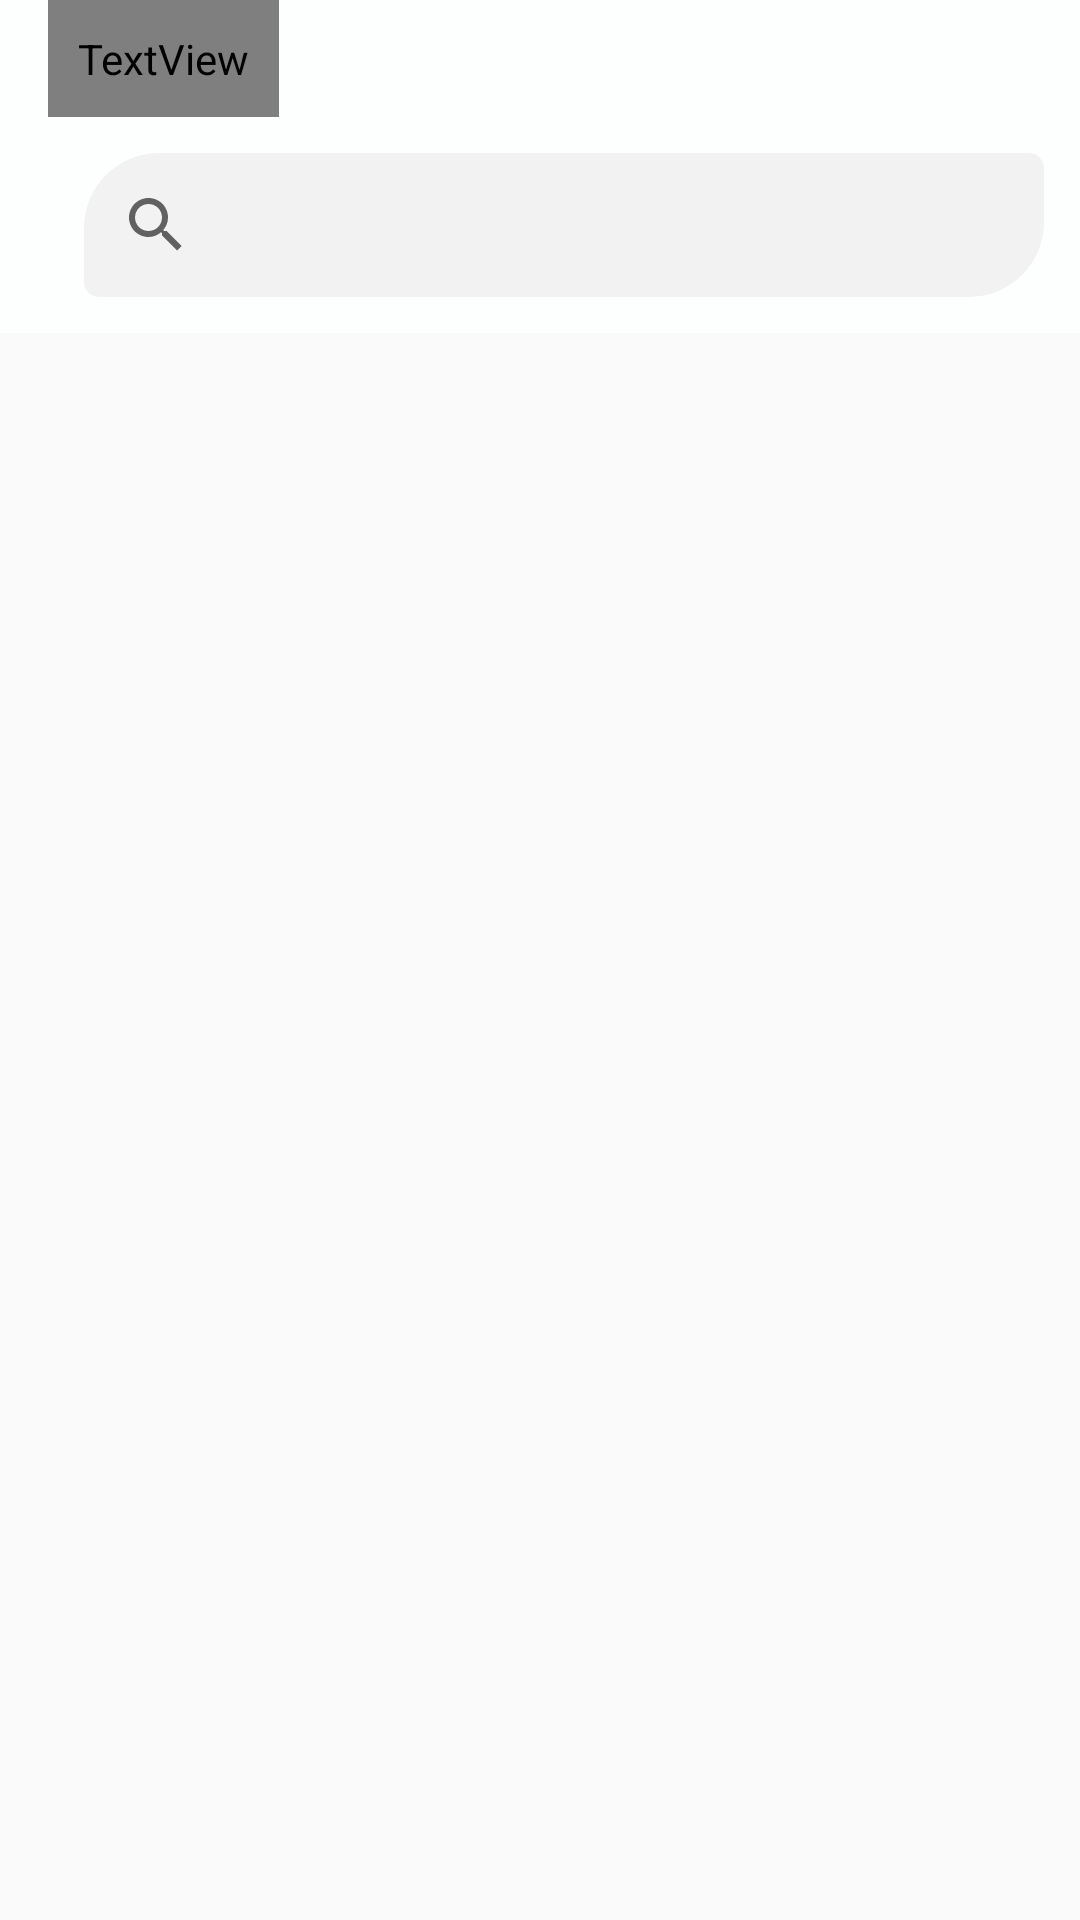

The Android layout XML behind this screen, and the referenced resources:
<!-- AndroidManifest.xml: application theme AppTheme -->
<!-- res/layout/activity_main.xml -->
<LinearLayout
xmlns:android="http://schemas.android.com/apk/res/android"
xmlns:app="http://schemas.android.com/apk/res-auto"
android:layout_width="match_parent"
android:layout_height="match_parent"
    android:id="@+id/container"
    >

    <android.support.v7.widget.Toolbar
        android:id="@+id/toolBar"
        android:layout_width="match_parent"
        android:layout_height="wrap_content"
        android:background="@color/white">


        <LinearLayout
            android:layout_width="match_parent"
            android:layout_height="wrap_content"
            android:gravity="bottom"
            android:orientation="vertical">

            <TextView
                android:id="@+id/textView"
                android:layout_width="wrap_content"
                android:layout_height="match_parent"
                android:padding="10dp"
                android:fontFamily="@font/custom_font"
                android:text="My Dictionary"
                android:textColor="@android:color/background_dark"
                android:textSize="30dp" />

            <android.support.v7.widget.SearchView
                android:id="@+id/search_view"
                android:layout_width="match_parent"
                android:layout_height="wrap_content"
                android:layout_margin="12.1dp"
                android:background="@drawable/search_view_design"
                android:contextClickable="true"
                android:clickable="true"
                android:focusable="true"
                app:queryHint="Type Word..." />
        </LinearLayout>


    </android.support.v7.widget.Toolbar>



</LinearLayout>
<!-- resources referenced by this layout -->
<resources>
  <color name="white">#fdffff</color>
  <!-- drawable search_view_design (drawable) -->
  <?xml version="1.0" encoding="utf-8"?>
  <shape xmlns:android="http://schemas.android.com/apk/res/android"
      android:tint="#f2f2f2"
  
      >
      <corners
          android:bottomLeftRadius="5dp"
          android:topRightRadius="5dp"
          android:bottomRightRadius="25dp"
          android:topLeftRadius="25dp"/>
  
  
  
  </shape>
  <style name="AppTheme" parent="Theme.AppCompat.Light.NoActionBar">
          
          <item name="colorPrimary">@color/colorPrimary</item>
          <item name="colorPrimaryDark">@color/colorPrimaryDark</item>
          <item name="colorAccent">@color/colorAccent</item>
          <item name="windowActionBar">false</item>
          <item name="windowNoTitle">true</item>
      </style>
  <color name="colorPrimary">#EEC90370</color>
  <color name="colorPrimaryDark">#640145</color>
  <color name="colorAccent">#D81B60</color>
</resources>
